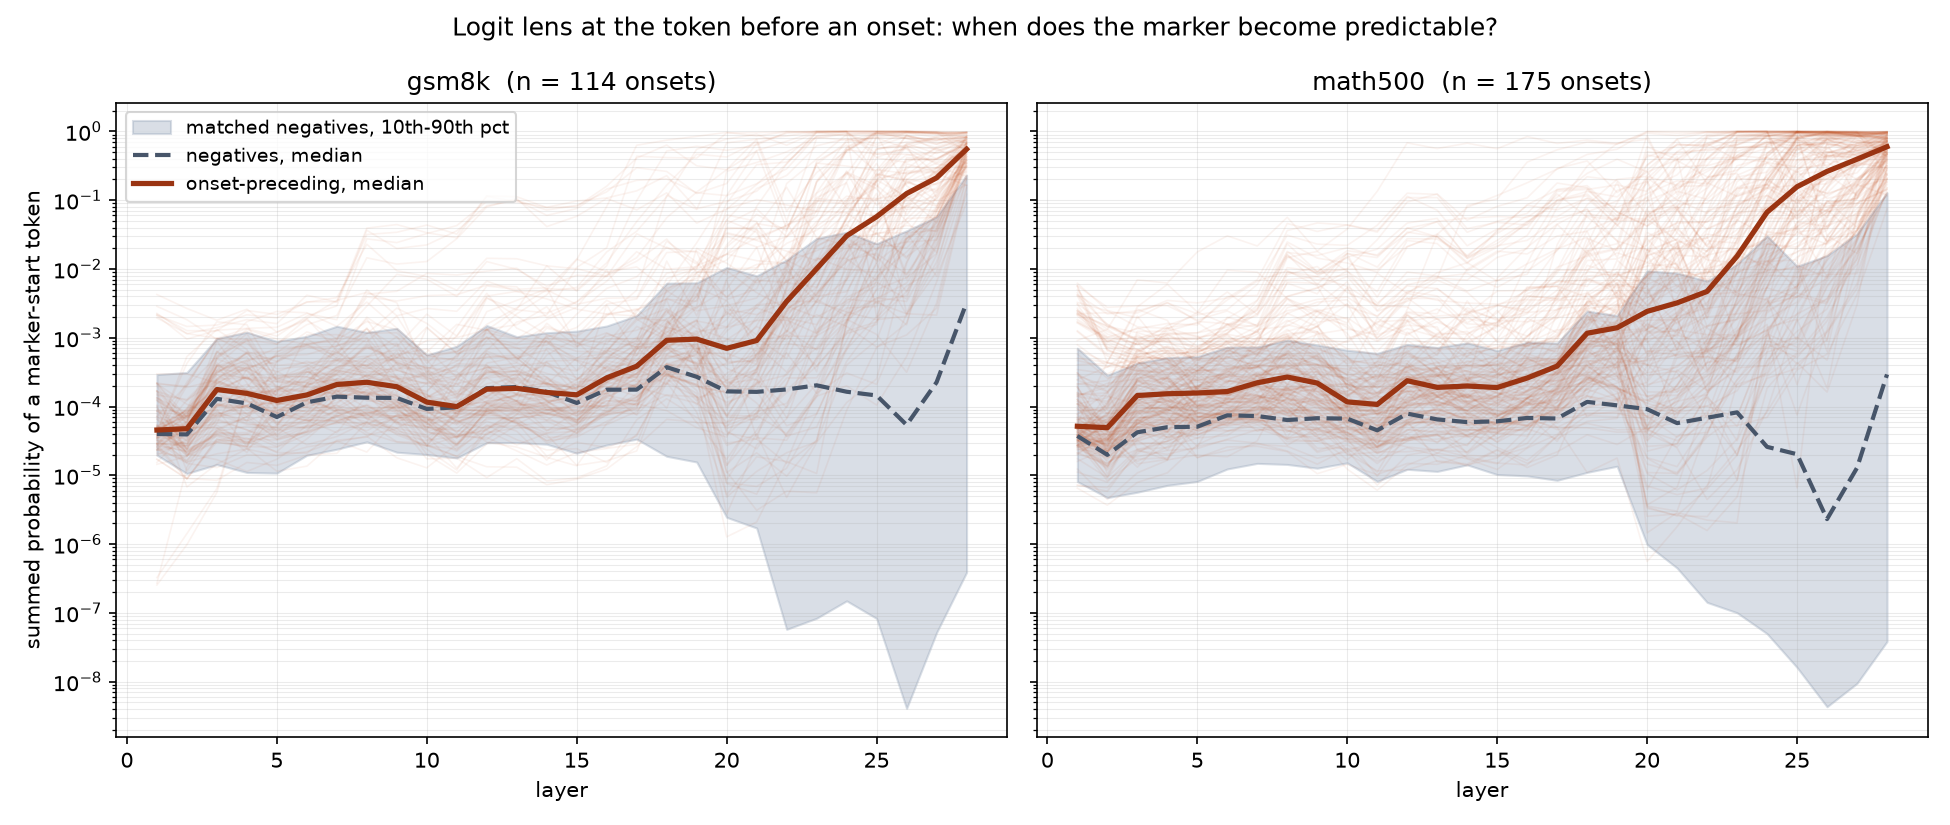

The file beside this chart, header and first rows:
dataset, role, trace, position, p_layer01, p_layer02, p_layer03, p_layer04, p_layer05, p_layer06, p_layer07, p_layer08, p_layer09, p_layer10, p_layer11, p_layer12, p_layer13, p_layer14, p_layer15, p_layer16, p_layer17, p_layer18, p_layer19, p_layer20
gsm8k, onset, gsm8k_0108, 30, 3.25822e-07, 1.42041e-06, 6.42461e-06, 0.0001691, 0.0001505, 0.0001209, 6.29877e-05, 8.14257e-05, 7.21544e-05, 5.87748e-05, 0.000279, 0.0006542, 0.001691, 0.002146, 0.01051, 0.02031, 0.4358, 0.4156, 0.409, 0.9505
gsm8k, negative, gsm8k_0909, 641, 8.74459e-05, 3.08882e-05, 0.0001821, 0.0001803, 2.99705e-05, 1.96304e-05, 3.25489e-05, 6.8256e-05, 7.64968e-05, 0.0001209, 0.0002811, 0.0002163, 0.0001426, 0.0001331, 0.0001047, 0.0005397, 0.0008306, 0.0006203, 0.0004138, 0.0004814
gsm8k, onset, gsm8k_0108, 77, 0.0001692, 7.12935e-05, 0.0001324, 0.0001243, 7.44557e-05, 0.0002161, 0.0005189, 0.001141, 0.002696, 0.001617, 0.000735, 0.004027, 0.004727, 0.004711, 0.005359, 0.01768, 0.03528, 0.1121, 0.549, 0.7749
gsm8k, negative, gsm8k_0840, 51, 3.7587e-05, 4.52322e-05, 0.0003831, 7.4588e-05, 3.84723e-05, 5.33924e-05, 0.0002097, 0.0004856, 0.0003838, 0.0002271, 0.0001936, 0.0003644, 0.0004086, 0.0005257, 0.001629, 0.003538, 0.005025, 0.0143, 0.00924, 0.01727
gsm8k, onset, gsm8k_0108, 149, 2.54124e-07, 9.81572e-07, 5.64095e-06, 0.0001603, 0.0001633, 0.0003664, 8.80854e-05, 0.0001027, 5.87389e-05, 4.66857e-05, 0.0002341, 0.0009193, 0.002221, 0.0042, 0.01363, 0.08109, 0.6285, 0.7445, 0.8462, 0.9682
gsm8k, negative, gsm8k_0273, 466, 0.002425, 0.001179, 0.007938, 0.006395, 0.0008869, 0.001087, 0.006378, 0.001111, 0.000331, 0.001011, 0.001968, 0.00104, 0.001568, 0.000639, 0.001683, 0.0005295, 0.001786, 0.004417, 0.001772, 0.0001737
gsm8k, onset, gsm8k_0108, 437, 2.7069e-07, 1.31048e-05, 5.77081e-05, 0.0003532, 0.0005472, 0.0005684, 0.0007646, 0.001006, 0.000336, 0.0006206, 0.001564, 0.001281, 0.002589, 0.01113, 0.004766, 0.01109, 0.09869, 0.518, 0.6072, 0.5301
gsm8k, negative, gsm8k_1201, 1758, 0.0002975, 0.0005356, 0.00145, 0.009488, 0.003134, 0.001036, 0.01125, 0.01551, 0.006721, 0.005709, 0.007663, 0.000914, 0.001239, 0.001856, 0.000805, 0.001919, 0.007067, 0.03664, 0.007495, 0.01743
gsm8k, onset, gsm8k_0273, 122, 3.36422e-05, 1.65519e-05, 4.40899e-05, 3.04455e-05, 5.00799e-05, 0.0002142, 0.0007567, 0.001171, 0.001178, 0.000475, 0.0004971, 0.003749, 0.002549, 0.002283, 0.003342, 0.008152, 0.01459, 0.05556, 0.1311, 0.2774
gsm8k, negative, gsm8k_0273, 1582, 2.98937e-05, 2.92393e-05, 6.7069e-05, 0.0001299, 4.8837e-05, 4.24923e-05, 7.2295e-05, 8.81843e-05, 3.1395e-05, 7.56931e-05, 0.0001018, 0.0002801, 0.000815, 0.0002948, 0.0001576, 0.0002127, 0.0001289, 0.0005068, 0.0001126, 0.000267
gsm8k, onset, gsm8k_0273, 440, 2.55351e-05, 8.85997e-06, 3.34042e-05, 2.98453e-05, 3.97672e-05, 6.59051e-05, 0.0001042, 5.27467e-05, 0.0001053, 8.37124e-05, 5.40361e-05, 9.94946e-05, 0.0001206, 0.0001416, 0.0001502, 0.0001697, 0.0001942, 0.001445, 0.001001, 0.0003576
gsm8k, negative, gsm8k_0840, 618, 3.20554e-05, 2.0028e-05, 3.52181e-05, 3.78847e-05, 2.85247e-05, 2.78295e-05, 3.97233e-05, 5.67537e-05, 3.68325e-05, 3.86928e-05, 2.03302e-05, 4.31172e-05, 6.7532e-05, 6.34169e-05, 6.01221e-05, 6.77113e-05, 6.92062e-05, 0.0001706, 9.941e-05, 9.29815e-05
gsm8k, onset, gsm8k_0273, 845, 3.2229e-05, 1.48682e-05, 1.29502e-05, 1.98164e-05, 1.92676e-05, 2.20249e-05, 3.15333e-05, 2.1805e-05, 6.51611e-05, 0.0001033, 8.75595e-05, 0.0001036, 9.04116e-05, 0.0001058, 0.0001294, 0.0001096, 0.0003546, 0.0007507, 0.01993, 0.01211
gsm8k, negative, gsm8k_0840, 698, 5.26554e-05, 7.63117e-05, 0.0001821, 0.0001892, 5.17017e-05, 6.07109e-05, 0.0001176, 0.0001212, 8.78184e-05, 6.92076e-05, 5.40272e-05, 0.0001003, 0.0001503, 0.0001893, 0.0001203, 0.0001564, 0.000133, 0.0002274, 0.0001202, 8.47008e-05
gsm8k, onset, gsm8k_0273, 891, 1.44272e-05, 1.8816e-05, 0.000101, 0.0001534, 5.88819e-05, 5.7294e-05, 0.0001102, 0.000235, 0.0001288, 6.10405e-05, 0.0001234, 0.0005925, 0.0002028, 0.0004557, 0.0004761, 0.0005267, 0.0009316, 0.002223, 0.00895, 0.0166
gsm8k, negative, gsm8k_0909, 309, 3.07716e-05, 4.95213e-05, 0.0001325, 9.55499e-05, 4.75769e-05, 0.0001254, 0.0001494, 0.0003975, 0.0001604, 0.0001432, 0.0001662, 0.0006617, 0.0005595, 0.0007293, 0.0004992, 0.0005464, 0.0006632, 0.003593, 0.006184, 0.005569
gsm8k, onset, gsm8k_0273, 907, 2.95999e-05, 4.30774e-05, 0.0002892, 0.0001667, 0.0001682, 0.0001668, 0.0002185, 0.0003343, 0.0002598, 0.0001115, 0.000103, 0.0006353, 0.0004424, 0.00162, 0.0007482, 0.001051, 0.001287, 0.001877, 0.003511, 0.0749
gsm8k, negative, gsm8k_0356, 512, 3.11678e-05, 2.71696e-05, 9.74989e-05, 0.0001136, 9.06692e-05, 0.0001273, 0.0001025, 0.0003786, 0.0004162, 0.0009256, 0.0001493, 0.0005697, 0.0003581, 0.0001612, 3.7273e-05, 2.95121e-05, 3.15492e-05, 2.6768e-05, 1.17121e-05, 3.55003e-06
gsm8k, onset, gsm8k_0273, 1007, 4.06491e-05, 4.64258e-05, 5.72696e-05, 6.40113e-05, 3.59449e-05, 4.25882e-05, 7.50655e-05, 5.01002e-05, 6.63305e-05, 8.53547e-05, 7.13103e-05, 0.0001964, 0.0001199, 6.31639e-05, 5.46289e-05, 0.0001562, 0.0005687, 0.002622, 0.0009255, 0.0007576
gsm8k, negative, gsm8k_0909, 633, 2.7264e-05, 1.66177e-05, 3.33558e-05, 3.07197e-05, 1.33541e-05, 2.41402e-05, 3.80432e-05, 2.48513e-05, 2.55922e-05, 2.12927e-05, 1.08335e-05, 2.45214e-05, 2.55678e-05, 3.32227e-05, 2.96981e-05, 6.4017e-05, 9.95774e-05, 0.0003289, 0.0002946, 4.05685e-06
gsm8k, onset, gsm8k_0273, 1032, 3.79173e-05, 7.24947e-05, 0.0002447, 0.0003735, 0.0002012, 0.0001127, 0.0001571, 0.0004802, 0.0002515, 0.0001607, 0.0005694, 0.0009945, 0.0008185, 0.001464, 0.001025, 0.002236, 0.002517, 0.004623, 0.008767, 0.01344
gsm8k, negative, gsm8k_0909, 60, 3.40764e-05, 3.08683e-05, 0.000169, 9.78692e-05, 4.13383e-05, 0.0002753, 0.0003987, 0.0006439, 0.001242, 0.0005194, 0.0009881, 0.003388, 0.001947, 0.003077, 0.00242, 0.002428, 0.005863, 0.01534, 0.009357, 0.0002104
gsm8k, onset, gsm8k_0273, 1097, 1.95182e-05, 3.34548e-05, 0.0001867, 0.0001697, 3.73472e-05, 5.27878e-05, 9.0627e-05, 0.0001458, 0.0001249, 0.0001078, 7.98026e-05, 0.0001343, 0.0001387, 0.0001654, 8.06364e-05, 0.0002646, 0.0002673, 0.001169, 0.004063, 0.02239
gsm8k, negative, gsm8k_0273, 609, 1.95494e-05, 1.31184e-05, 5.0683e-05, 3.88366e-05, 2.14353e-05, 2.17043e-05, 4.08205e-05, 3.56125e-05, 3.80182e-05, 3.398e-05, 3.45772e-05, 2.12442e-05, 1.59401e-05, 2.17817e-05, 1.89787e-05, 2.68522e-05, 3.70809e-05, 2.27003e-05, 2.674e-05, 2.17055e-05
gsm8k, onset, gsm8k_0273, 1294, 4.34191e-05, 3.24039e-05, 7.81986e-05, 0.0001021, 5.54777e-05, 4.81819e-05, 7.35734e-05, 6.761e-05, 4.85244e-05, 7.9326e-05, 0.0001049, 0.0001164, 0.0001466, 0.0001527, 0.0001867, 0.0002603, 0.0007293, 0.0002854, 0.0002082, 0.0001152
gsm8k, negative, gsm8k_0356, 669, 4.51604e-05, 5.88155e-05, 0.0002501, 0.0004, 0.0002122, 0.0002111, 0.0002557, 0.0001858, 0.0005719, 0.0001216, 0.0001353, 0.0001848, 0.0001023, 5.26919e-05, 0.0001023, 0.0001372, 0.0001704, 0.0005029, 0.0006786, 0.01023
gsm8k, onset, gsm8k_0273, 1301, 2.59699e-05, 4.75023e-05, 0.0002552, 0.000451, 0.0007205, 0.0007413, 0.0005576, 0.001989, 0.001017, 0.0005498, 0.0004656, 0.0005205, 0.0005228, 0.001016, 0.001405, 0.003489, 0.002159, 0.001386, 0.006411, 0.05109
gsm8k, negative, gsm8k_0273, 300, 2.07852e-05, 1.00343e-05, 2.92774e-05, 1.145e-05, 1.27574e-05, 2.43302e-05, 5.82377e-05, 7.21355e-05, 9.73605e-05, 9.01183e-05, 6.18087e-05, 0.0001477, 0.0001169, 9.67746e-05, 4.66496e-05, 6.93862e-05, 6.24679e-05, 0.0001212, 0.0001211, 3.112e-05
gsm8k, onset, gsm8k_0273, 1354, 0.0001042, 7.32089e-05, 0.0002136, 0.0004061, 0.0003251, 0.0001922, 0.0003733, 0.0005196, 0.001037, 0.0002661, 0.000394, 0.001019, 0.0003366, 0.0002463, 0.0001706, 0.002986, 0.0005574, 0.002479, 0.0006051, 0.002377
gsm8k, negative, gsm8k_0273, 188, 2.6194e-05, 2.13223e-05, 4.45759e-05, 1.77061e-05, 2.57187e-05, 6.86995e-05, 0.0002389, 0.0003472, 0.0004471, 0.0005405, 0.0007583, 0.00121, 0.0009889, 0.0003052, 0.00114, 0.001208, 0.003795, 0.007982, 0.0156, 0.06612
gsm8k, onset, gsm8k_0273, 1522, 5.00519e-05, 5.6686e-05, 0.0001207, 0.0001207, 5.82895e-05, 9.16504e-05, 0.0001033, 8.14341e-05, 9.50905e-05, 0.0001317, 0.0002646, 0.0003691, 0.0004299, 0.0003021, 0.0002416, 0.0006245, 0.001928, 0.001774, 0.0006335, 0.0002421
gsm8k, negative, gsm8k_0551, 935, 3.34977e-05, 5.06106e-05, 0.0001802, 0.0001917, 0.0002025, 0.0001388, 0.0001372, 0.0001174, 0.0001177, 2.48513e-05, 2.55162e-05, 6.85823e-05, 3.75424e-05, 3.83862e-05, 3.80898e-05, 6.75581e-05, 5.5753e-05, 0.0001225, 0.0001278, 0.001163
gsm8k, onset, gsm8k_0273, 1530, 3.34194e-05, 9.37649e-05, 0.0006052, 0.00171, 0.002415, 0.002309, 0.001463, 0.003298, 0.001379, 0.0005557, 0.000632, 0.001172, 0.0009623, 0.001845, 0.002754, 0.009693, 0.001871, 0.0009932, 0.004968, 0.02994
gsm8k, negative, gsm8k_0273, 1544, 1.82199e-05, 5.58339e-05, 0.0002428, 0.0001419, 0.0001169, 9.094e-05, 5.54712e-05, 0.0001404, 0.0001289, 5.7258e-05, 8.01198e-05, 0.0004306, 0.0002242, 0.000214, 0.0001865, 0.0005472, 0.0003409, 0.001435, 0.0005816, 0.00218
gsm8k, onset, gsm8k_0273, 1717, 4.56511e-05, 5.30462e-05, 0.0001089, 0.0001005, 7.16281e-05, 6.33727e-05, 6.21178e-05, 8.6262e-05, 5.76092e-05, 0.0001009, 0.0001202, 9.29306e-05, 0.0001521, 0.0001446, 0.0001512, 0.0005006, 0.001019, 0.0003022, 0.0002989, 0.0002221
gsm8k, negative, gsm8k_0273, 171, 1.40987e-05, 2.89224e-06, 2.52955e-06, 1.13777e-06, 7.06888e-07, 4.67339e-06, 8.72368e-06, 3.93482e-05, 2.18324e-05, 5.06222e-05, 4.25425e-05, 7.78887e-05, 0.0001137, 3.16327e-05, 3.35111e-05, 5.07372e-05, 0.0001022, 0.0001186, 4.68926e-05, 3.81211e-05
gsm8k, onset, gsm8k_0273, 1882, 3.85592e-05, 6.92358e-05, 0.0003859, 0.0003311, 0.0001063, 0.0001462, 8.15555e-05, 5.94469e-05, 4.05191e-05, 3.1536e-05, 8.36195e-05, 0.0001381, 0.0002807, 9.04265e-05, 8.45384e-05, 0.0001037, 0.0006652, 0.001887, 0.000361, 1.12987e-05
gsm8k, negative, gsm8k_1201, 1772, 4.90976e-05, 0.0002476, 0.0005238, 0.0004502, 0.0001006, 0.0001807, 0.0001748, 0.0001196, 9.05249e-05, 1.6999e-05, 1.38589e-05, 5.0269e-05, 5.55924e-05, 2.72405e-05, 1.84209e-05, 9.66706e-05, 7.14678e-05, 0.0002998, 3.62128e-05, 2.15981e-09
gsm8k, onset, gsm8k_0273, 2081, 3.21404e-05, 2.91328e-05, 8.97584e-05, 0.0001018, 4.41226e-05, 5.16316e-05, 5.66872e-05, 7.72756e-05, 4.23442e-05, 2.64052e-05, 3.69044e-05, 4.49833e-05, 2.7645e-05, 4.10719e-05, 5.50912e-05, 0.0001071, 0.0001369, 0.0002911, 0.0001981, 0.0001612
gsm8k, negative, gsm8k_0356, 37, 3.24385e-05, 3.79206e-05, 0.0001889, 9.41995e-05, 3.7242e-05, 0.0001703, 0.0001844, 0.0003093, 0.0005321, 0.0002479, 0.0003948, 0.002145, 0.0007954, 0.00132, 0.001049, 0.000615, 0.0009935, 0.001471, 0.0005724, 2.28695e-05
gsm8k, onset, gsm8k_0356, 26, 4.25137e-05, 5.48209e-05, 0.0001687, 6.02147e-05, 0.0004509, 0.0007786, 0.0006098, 0.0003843, 0.0007969, 0.0001205, 0.0001353, 0.001311, 0.0009912, 0.0008442, 0.000503, 0.0009521, 0.0009699, 0.00574, 0.024, 0.1164
gsm8k, negative, gsm8k_1148, 808, 8.44753e-05, 9.68184e-05, 0.0002568, 0.0002743, 0.0008873, 0.0007805, 0.0006149, 0.0005751, 0.0009053, 0.0003794, 0.0003464, 0.0006796, 0.0009276, 0.0004885, 0.0001581, 0.0001673, 0.0001181, 0.0002941, 0.0004295, 0.000501
gsm8k, onset, gsm8k_0356, 333, 4.89773e-05, 2.20056e-05, 4.09242e-05, 4.17805e-05, 7.96813e-05, 6.1556e-05, 8.51912e-05, 7.2803e-05, 0.0001179, 8.24967e-05, 8.06862e-05, 0.0001754, 0.0001883, 0.0002172, 0.0001852, 0.0004679, 0.001458, 0.0009601, 0.001838, 8.94588e-05
gsm8k, negative, gsm8k_0551, 631, 4.04994e-05, 4.80971e-05, 8.82058e-05, 0.0001018, 6.68602e-05, 0.0001021, 0.0001459, 0.000255, 0.0001951, 8.41108e-05, 0.0001575, 0.0002547, 0.0005225, 0.001169, 0.0004606, 0.0007271, 0.0005853, 0.001922, 0.002486, 0.007283
gsm8k, onset, gsm8k_0356, 378, 0.001941, 0.001147, 0.001406, 0.001837, 0.001602, 0.004155, 0.003304, 0.03919, 0.04415, 0.03368, 0.0284, 0.1153, 0.1121, 0.07799, 0.08071, 0.1597, 0.4088, 0.6316, 0.3159, 0.2777
gsm8k, negative, gsm8k_0607, 458, 0.0002761, 9.651e-05, 5.61827e-05, 0.0001003, 0.0003272, 0.000192, 8.82521e-05, 8.64563e-05, 0.0001669, 0.0001595, 0.0003239, 0.0005894, 0.001037, 0.001191, 0.001221, 0.0009861, 0.001595, 0.01316, 0.008613, 0.001334
gsm8k, onset, gsm8k_0356, 479, 4.81513e-05, 2.78598e-05, 6.84748e-05, 0.0001037, 8.0705e-05, 6.3397e-05, 6.10632e-05, 8.26008e-05, 8.50991e-05, 5.87188e-05, 2.75215e-05, 8.63931e-05, 9.6327e-05, 9.1527e-05, 6.47893e-05, 0.0002519, 0.0003358, 0.0007269, 0.001277, 9.80091e-05
gsm8k, negative, gsm8k_0909, 343, 3.17698e-05, 3.08664e-05, 2.39115e-05, 1.08246e-05, 1.07923e-05, 2.17454e-05, 3.37101e-05, 3.93909e-05, 5.50212e-05, 7.72787e-05, 4.04054e-05, 0.0001561, 0.0001249, 4.89727e-05, 3.43663e-05, 2.03632e-05, 3.63604e-05, 5.96138e-05, 5.25841e-05, 8.25034e-06
gsm8k, onset, gsm8k_0472, 68, 4.47106e-05, 2.62741e-05, 4.86459e-05, 3.26135e-05, 5.30709e-05, 0.0001902, 0.0006813, 0.0007028, 0.0008325, 0.0002449, 0.0003419, 0.002395, 0.003488, 0.005156, 0.004984, 0.0123, 0.04884, 0.165, 0.4655, 0.4241
gsm8k, negative, gsm8k_0909, 1152, 3.36404e-05, 0.0001441, 0.0007305, 0.0009076, 0.0002857, 0.0002307, 0.0001023, 0.0001668, 5.15418e-05, 2.80814e-05, 3.05866e-05, 8.40243e-05, 6.70794e-05, 6.12554e-05, 4.82741e-05, 9.37377e-05, 0.0002324, 0.001857, 0.002733, 0.0226
gsm8k, onset, gsm8k_0472, 381, 2.35777e-05, 1.62224e-05, 6.62165e-05, 4.57454e-05, 3.35319e-05, 4.14069e-05, 5.89955e-05, 4.43881e-05, 7.54107e-05, 6.88805e-05, 3.7109e-05, 7.876e-05, 0.0001024, 0.0001141, 0.0001477, 0.0001535, 0.0003069, 0.0006543, 0.001564, 0.0002176
gsm8k, negative, gsm8k_0273, 565, 1.99466e-05, 2.19851e-05, 0.0001004, 0.0001295, 4.19937e-05, 6.01501e-05, 8.65084e-05, 6.10178e-05, 6.43279e-05, 3.81755e-05, 4.10884e-05, 5.15489e-05, 7.0605e-05, 0.0001001, 6.64581e-05, 0.0001063, 0.0001781, 0.0003759, 0.0003526, 0.0006288
gsm8k, onset, gsm8k_0472, 444, 0.002099, 0.0009542, 0.001284, 0.00137, 0.001421, 0.002258, 0.001824, 0.02739, 0.02415, 0.03269, 0.04269, 0.09621, 0.0999, 0.07183, 0.08391, 0.132, 0.2959, 0.2614, 0.1246, 0.1746
gsm8k, negative, gsm8k_0472, 104, 5.98075e-05, 3.42938e-05, 2.56713e-05, 2.28322e-05, 3.82014e-05, 6.15027e-05, 4.40754e-05, 3.8987e-05, 1.95786e-05, 3.15642e-05, 3.46358e-05, 6.18699e-05, 8.30445e-05, 7.9269e-05, 7.08062e-05, 7.4775e-05, 7.16707e-05, 3.63523e-05, 4.60404e-05, 2.90152e-05
gsm8k, onset, gsm8k_0551, 47, 8.61114e-05, 7.14328e-05, 9.08177e-05, 2.62474e-05, 0.0001583, 0.0011, 0.001109, 0.0008689, 0.002067, 0.0004248, 0.001062, 0.004414, 0.001377, 0.0008825, 0.0003361, 0.001151, 0.0008029, 0.0008996, 0.006214, 0.0004527
gsm8k, negative, gsm8k_1148, 529, 0.0001783, 0.0001088, 0.0002758, 0.000204, 0.000478, 0.00105, 0.0003997, 0.0001905, 0.0003394, 0.0001765, 6.52598e-05, 0.0001454, 0.000242, 0.0002881, 0.0001024, 0.0001742, 0.000104, 0.0002535, 0.0002612, 9.09486e-05
gsm8k, onset, gsm8k_0551, 255, 0.0002198, 6.95631e-05, 0.0001785, 7.73001e-05, 0.0001523, 0.0001487, 0.0002536, 0.0002378, 0.0005668, 0.0006895, 0.0002636, 0.000522, 0.000565, 0.0002636, 0.0001728, 0.00052, 0.0004696, 0.0007668, 0.005445, 0.003445
gsm8k, negative, gsm8k_0356, 218, 0.0001298, 4.0819e-05, 5.88636e-05, 3.50705e-05, 7.38853e-05, 5.61194e-05, 0.0002232, 9.85125e-05, 0.0001378, 0.0004556, 5.07324e-05, 0.0001271, 0.0001178, 0.0001193, 9.82216e-05, 0.0001172, 0.0001457, 0.0003448, 0.0002085, 0.001266
gsm8k, onset, gsm8k_0551, 441, 5.13925e-05, 3.96761e-05, 7.19553e-05, 0.0001189, 7.98035e-05, 0.0001084, 0.0001945, 0.000134, 0.0001014, 7.15478e-05, 2.92821e-05, 8.51185e-05, 9.19769e-05, 9.07881e-05, 8.977e-05, 0.000159, 7.50983e-05, 0.0002175, 0.000141, 8.64405e-06
gsm8k, negative, gsm8k_0607, 983, 4.61859e-05, 0.0001314, 0.0005064, 0.0007398, 0.0002164, 0.0002039, 0.0003432, 0.0004686, 0.0002407, 2.75725e-05, 2.8015e-05, 8.09626e-05, 0.0002219, 0.0002199, 0.0001403, 0.0003885, 0.0002652, 0.00155, 0.0006369, 0.0001584
... 518 more rows
